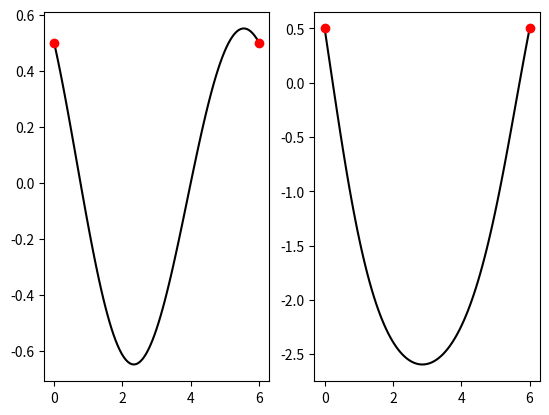

Source code (Python):
import matplotlib.pyplot as plt
import numpy as np
import scipy
from math import floor
from mpl_toolkits.mplot3d import Axes3D

show_plots = False

'''Problem 1
y''(t) + 0.1 y'(t) + sin(y(t)) = 0
y(0) = y(6) = 0.5
dt = 0.06

Use a second order central difference scheme to discretize y'(t)
and y''(t).  Since the ODE is nonlinear, solve using Newton's method.

For Newton's method, use a tolerance of 1e-8.

a) Start with an initial guess of all 0.5's.
b) Start with an initial guess of
    y = 0.005t^4 - 0.07t^3 + 0.66t^2 - 2.56t + 0.55
'''
fig0, ax0 = plt.subplots(1, 2)

t0 = 0
tN = 6
y0 = 0.5
yN = 0.5
dt = 0.06

N = floor((tN - t0) / dt) + 1
t = np.linspace(t0, tN, N)


def F(y):
    z = np.zeros_like(y)
    z[0] = y[0] - y0
    z[-1] = y[-1] - yN
    for k in range(1, N - 1):
        z[k] = ((20 - dt) * y[k - 1] - 40 * y[k] + 20 * dt ** 2 * np.sin(y[k])
                + (20 + dt) * y[k + 1])
    return z


def jacobian(y):
    J = np.zeros((N, N))
    J[0, 0] = 1
    J[-1, -1] = 1
    for k in range(1, N - 1):
        J[k, k - 1] = 20 - dt
        J[k, k] = -40 + 20 * dt ** 2 * np.cos(y[k, 0])
        J[k, k + 1] = 20 + dt
    return J


# Part (a) - initial guess is all 0.5's
y = 0.5 * np.ones((N, 1))
k = 0
max_steps = 500
while np.max(np.abs(F(y))) >= 1e-8 and k < max_steps:
    dy = np.linalg.solve(jacobian(y), F(y))
    y = y - dy
    k = k + 1

y = y.reshape(N)
ax0[0].plot(t, y, 'k', t0, y0, 'ro', tN, yN, 'ro')

A1 = y[np.where(t == 3)[0][0]]
A2 = np.max(y)
A3 = np.min(y)
print(f'A1: {A1}')
print(f'A2: {A2}')
print(f'A3: {A3}')

# Part (b) - initial guess is given polynomial
y = 0.005 * t ** 4 - 0.07 * t ** 3 + 0.66 * t ** 2 - 2.56 * t + 0.55
y = np.array(y).reshape(-1, 1)
k = 0
while np.max(np.abs(F(y))) >= 1e-8 and k < max_steps:
    dy = np.linalg.solve(jacobian(y), F(y))
    y = y - dy
    k = k + 1

y = y.reshape(N)
A4 = y[np.where(t == 3)[0][0]]
A5 = np.max(y)
A6 = np.min(y)
print(f'A4: {A4}')
print(f'A5: {A5}')
print(f'A6: {A6}')

ax0[1].plot(t, y, 'k', t0, y0, 'ro', tN, yN, 'ro')

if show_plots:
    fig0.show()


'''Problem 2
u_xx + u_yy = 0, 0 < x < 3, 0 < y < 3

BCs:
u(x, 0) = x^2 - 3x
u(x, 3) = sin(2*pi*x/3)
u(0, y) = sin(pi*y/3)
u(3, y) = 3y - y^2

Solve using the direct method and a 5-point Laplacian.  May need to use sparse
matrices to avoid running out of memory.

a) Use dx = dy = 0.05
b) Use dx = dy = 0.015
'''

x0 = 0
xN = 3
y0 = 0
yN = 3


# Boundary condition u(x, 0)
def a(x):
    return x ** 2 - 3 * x


# Boundary condition u(x, 3)
def b(x):
    return np.sin(2 * np.pi * x / 3)


# Boundary condition u(0, y)
def c(y):
    return np.sin(np.pi * y / 3)


# Boundary condition u(3, y)
def d(y):
    return 3 * y - y ** 2


def solve_laplace_eqn(dx, sparse=True):
    dy = dx
    N = floor((xN - x0) / dx) + 1
    N_total = (N - 2) * (N - 2)  # Only interior points matter
    x = np.linspace(x0, xN, N)
    y = np.linspace(y0, yN, N)

    if sparse:
        A = scipy.sparse.dok_array((N_total, N_total))
    else:
        A = np.zeros((N_total, N_total))

    B = np.zeros((N_total, 1))

    def get_index(m, n):
        return (n - 1) * (N - 2) + m - 1

    for n in range(1, N - 1):
        for m in range (1, N - 1):
            k = get_index(m, n)
            A[k, k] = -4 / dx ** 2
            if m > 1:
                A[k, k - 1] = 1 / dx ** 2
            if n < N - 2:
                A[k, k + N - 2] = 1 / dx ** 2
            if m < N - 2:
                A[k, k + 1] = 1 / dx ** 2
            if n > 1:
                A[k, k - (N - 2)] = 1 / dx ** 2
            if n == 1:
                B[k] = B[k] - a(x[m]) / dx ** 2
            if n == N - 2:
                B[k] = B[k] - b(x[m]) / dx ** 2
            if m == 1:
                B[k] = B[k] - c(y[n]) / dx ** 2
            if m == N - 2:
                B[k] = B[k] - d(y[n]) / dx ** 2

    if sparse:
        A = A.tocsc()
        u_interior = scipy.sparse.linalg.spsolve(A, B).reshape((N - 2, N - 2))
    else:
        u_interior = np.linalg.solve(A, B).reshape((N - 2, N - 2))

    U = np.zeros((N, N))
    U[1:(N - 1), 1:(N - 1)] = u_interior
    U[0, :] = a(x)
    U[N - 1, :] = b(x)
    U[:, 0] = c(y)
    U[:, N - 1] = d(y)

    return U, x, y


# Part (a)
U, x, y = solve_laplace_eqn(dx=0.05, sparse=True)
# In U, the y-index is the row and the x-index is the column.
A7 = U[np.where(y == 1)[0][0], np.where(x == 1)[0][0]]
A8 = U[np.where(y == 2)[0][0], np.where(x == 2)[0][0]]
print(f'A7: {A7}')
print(f'A8: {A8}')

# Part (b)
U, x, y = solve_laplace_eqn(dx=0.015, sparse=True)
A9 = U[np.where(np.isclose(y, 1.005))[0][0],
       np.where(np.isclose(x, 1.005))[0][0]]
A10 = U[np.where(np.isclose(y, 1.995))[0][0],
        np.where(np.isclose(x, 1.995))[0][0]]
print(f'A9: {A9}')
print(f'A10: {A10}')

if show_plots:
    fig2, ax2 = plt.subplots(1, 1)
    X, Y = np.meshgrid(x, y)
    ax2 = plt.axes(projection='3d')
    ax2.plot_surface(X, Y, U)

    zero_vector = np.zeros_like(x)
    n_vector = xN * np.ones_like(x)
    # u(x, 0)
    ax2.plot3D(x, zero_vector, a(x), 'r')
    # u(x, 3)
    ax2.plot3D(x, n_vector, b(x), 'r')
    # u(0, y)
    ax2.plot3D(zero_vector, y, c(y), 'r')
    # u(3, y)
    ax2.plot3D(n_vector, y, d(y), 'r')

    fig2.show()


'''Problem 3
u_xx + u_yy = -e^(-2 * (x^2 + y^2)), -1 < x < 1, -1 < y < 1

BCs:
u(x, 1) = (x^3 - x)/3
u(x, -1) = 0
u(-1, y) = 0
u(1, y) = 0

Solve using the direct method and a 5-point Laplacian.

a) Use dx = 0.1 and dy = 0.05
b) Use dx = 0.01 and dy = 0.025
'''

xi = -1
xf = 1
yi = -1
yf = 1


# Boundary condition u(x, 1)
def a(x):
    return (x ** 3 - x) / 3


# Nonhomogeneous term
def f(x, y):
    return -1 * np.exp(-2 * (x ** 2 + y ** 2))


def solve_laplace_eqn(dx, dy, sparse=True):
    Nx = floor((xf - xi) / dx) + 1
    Ny = floor((yf - yi) / dy) + 1
    N_total = (Nx - 2) * (Ny - 2)  # One eqn for each interior point
    x = np.linspace(xi, xf, Nx)
    y = np.linspace(yi, yf, Ny)
    U = np.zeros((Ny, Nx))

    if sparse:
        A = scipy.sparse.dok_array((N_total, N_total))
    else:
        A = np.zeros((N_total, N_total))

    B = np.zeros((N_total, 1))

    def get_index(m, n):
        return (n - 1) * (Nx - 2) + m - 1

    for n in range(1, Ny - 1):
        for m in range(1, Nx - 1):
            k = get_index(m, n)
            A[k, k] = -2 * ((1 / dx ** 2) + (1 / dy ** 2))
            if m > 1:
                A[k, k - 1] = 1 / dx ** 2
            if n < Ny - 2:
                A[k, k + Nx - 2] = 1 / dy ** 2
            if m < Nx - 2:
                A[k, k + 1] = 1 / dx ** 2
            if n > 1:
                A[k, k - (Nx - 2)] = 1 / dy ** 2
            if n == Ny - 2:
                B[k] = f(x[m], y[n]) - a(x[m]) / dy ** 2
            else:
                B[k] = f(x[m], y[n])

    if sparse:
        A = A.tocsc()
        u_interior = scipy.sparse.linalg.spsolve(A, B).reshape((Ny - 2, Nx - 2))
    else:
        u_interior = np.linalg.solve(A, B).reshape((Ny - 2, Nx - 2))

    U[1:(Ny - 1), 1:(Nx - 1)] = u_interior
    U[-1, :] = a(x)

    return U, x, y


U, x, y = solve_laplace_eqn(dx=0.1, dy=0.05, sparse=True)
A11 = U[np.where(y == 0)[0][0], np.where(x == 0)[0][0]]
A12 = U[np.where(np.isclose(y, 0.5))[0][0],
np.where(np.isclose(x, -0.5))[0][0]]
print(f'A11: {A11}')
print(f'A12: {A12}')

U, x, y = solve_laplace_eqn(dx=0.01, dy=0.025, sparse=True)
A13 = U[np.where(y == 0)[0][0], np.where(x == 0)[0][0]]
A14 = U[np.where(np.isclose(y, 0.5))[0][0],
np.where(np.isclose(x, -0.5))[0][0]]
print(f'A13: {A13}')
print(f'A14: {A14}')

if show_plots:
    fig3 = plt.figure()
    ax3 = fig3.add_subplot(1, 1, 1, projection='3d')
    X, Y = np.meshgrid(x, y)
    ax3.plot_surface(X, Y, U)

    nones_vector_x = -1 * np.ones_like(x)
    ones_vector_x = np.ones_like(x)
    nones_vector_y = -1 * np.ones_like(y)
    ones_vector_y = np.ones_like(y)
    # u(x, -1)
    ax3.plot3D(x, -1 * np.ones_like(x), 0, 'r')
    # u(x, 1)
    ax3.plot3D(x, np.ones_like(x), a(x), 'r')
    # u(-1, y)
    ax3.plot3D(-1 * np.ones_like(y), y, 0, 'r')
    # u(1, y)
    ax3.plot3D(np.ones_like(y), y, 0, 'r')
    ax3.view_init(-135, 30)

    fig3.show()
